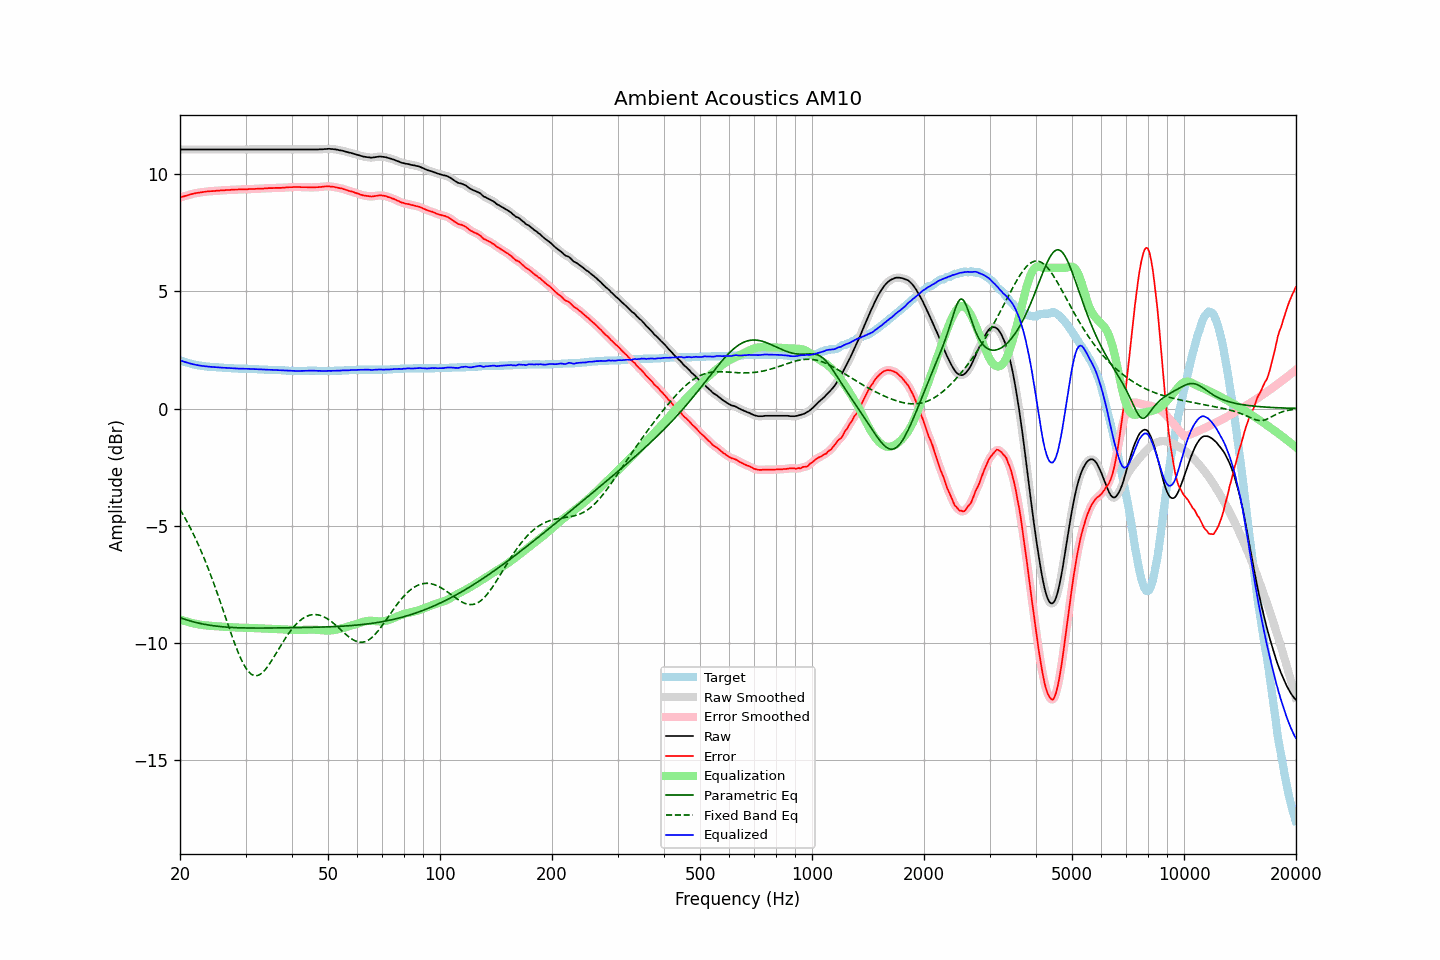

Data behind this chart, as committed beside it:
frequency, raw, error, smoothed, error_smoothed, equalization, parametric_eq, fixed_band_eq, equalized_raw, equalized_smoothed, target
20.00, 11.04, 8.98, 11.04, 8.99, -8.99, -8.91, -4.30, 2.05, 2.05, 2.06
20.20, 11.04, 9.01, 11.04, 9.01, -9.01, -8.94, -4.42, 2.03, 2.03, 2.03
20.40, 11.04, 9.04, 11.04, 9.03, -9.03, -8.96, -4.53, 2.01, 2.01, 2.01
20.61, 11.04, 9.05, 11.04, 9.06, -9.06, -8.99, -4.65, 1.98, 1.98, 1.99
20.81, 11.04, 9.08, 11.04, 9.07, -9.08, -9.01, -4.78, 1.96, 1.96, 1.97
21.02, 11.04, 9.09, 11.04, 9.09, -9.10, -9.03, -4.90, 1.94, 1.94, 1.95
21.23, 11.04, 9.11, 11.04, 9.12, -9.12, -9.05, -5.04, 1.92, 1.92, 1.93
21.44, 11.04, 9.14, 11.04, 9.13, -9.13, -9.07, -5.17, 1.91, 1.91, 1.91
21.66, 11.04, 9.15, 11.04, 9.15, -9.15, -9.09, -5.31, 1.89, 1.89, 1.89
21.87, 11.04, 9.17, 11.04, 9.17, -9.17, -9.11, -5.45, 1.87, 1.87, 1.88
22.09, 11.04, 9.19, 11.04, 9.18, -9.18, -9.12, -5.59, 1.86, 1.86, 1.86
22.31, 11.04, 9.20, 11.04, 9.19, -9.19, -9.14, -5.74, 1.85, 1.85, 1.85
22.54, 11.04, 9.20, 11.04, 9.21, -9.21, -9.15, -5.90, 1.83, 1.83, 1.84
22.76, 11.04, 9.22, 11.04, 9.21, -9.22, -9.17, -6.05, 1.82, 1.82, 1.83
22.99, 11.04, 9.22, 11.04, 9.22, -9.23, -9.18, -6.22, 1.81, 1.81, 1.82
23.22, 11.04, 9.23, 11.04, 9.24, -9.24, -9.20, -6.38, 1.81, 1.81, 1.81
23.45, 11.04, 9.24, 11.04, 9.24, -9.24, -9.21, -6.55, 1.80, 1.80, 1.80
23.69, 11.04, 9.25, 11.04, 9.25, -9.25, -9.22, -6.72, 1.79, 1.79, 1.79
23.92, 11.04, 9.26, 11.04, 9.26, -9.26, -9.23, -6.90, 1.78, 1.78, 1.79
24.16, 11.04, 9.26, 11.04, 9.26, -9.26, -9.24, -7.08, 1.78, 1.78, 1.78
24.40, 11.04, 9.27, 11.04, 9.27, -9.27, -9.25, -7.26, 1.77, 1.77, 1.78
24.65, 11.04, 9.27, 11.04, 9.27, -9.27, -9.26, -7.45, 1.77, 1.77, 1.77
24.89, 11.04, 9.28, 11.04, 9.28, -9.28, -9.27, -7.64, 1.76, 1.76, 1.77
25.14, 11.04, 9.28, 11.04, 9.28, -9.28, -9.28, -7.84, 1.76, 1.76, 1.76
25.39, 11.04, 9.29, 11.04, 9.29, -9.29, -9.29, -8.03, 1.75, 1.75, 1.76
25.65, 11.04, 9.29, 11.04, 9.29, -9.29, -9.29, -8.23, 1.75, 1.75, 1.75
25.91, 11.04, 9.29, 11.04, 9.30, -9.30, -9.30, -8.43, 1.74, 1.74, 1.75
26.16, 11.04, 9.30, 11.04, 9.30, -9.30, -9.31, -8.63, 1.74, 1.74, 1.74
26.43, 11.04, 9.30, 11.04, 9.31, -9.31, -9.31, -8.83, 1.73, 1.73, 1.74
26.69, 11.04, 9.31, 11.04, 9.31, -9.31, -9.32, -9.04, 1.73, 1.73, 1.73
26.96, 11.04, 9.31, 11.04, 9.31, -9.32, -9.32, -9.24, 1.73, 1.73, 1.73
27.23, 11.04, 9.31, 11.04, 9.32, -9.32, -9.33, -9.44, 1.72, 1.72, 1.73
27.50, 11.04, 9.32, 11.04, 9.32, -9.32, -9.33, -9.63, 1.72, 1.72, 1.72
27.77, 11.04, 9.33, 11.04, 9.33, -9.33, -9.34, -9.82, 1.71, 1.71, 1.72
28.05, 11.04, 9.33, 11.04, 9.33, -9.33, -9.34, -10.01, 1.71, 1.71, 1.71
28.33, 11.04, 9.33, 11.04, 9.33, -9.33, -9.34, -10.19, 1.71, 1.71, 1.71
28.62, 11.04, 9.33, 11.04, 9.34, -9.34, -9.35, -10.37, 1.70, 1.70, 1.71
28.90, 11.04, 9.34, 11.04, 9.34, -9.34, -9.35, -10.53, 1.70, 1.70, 1.70
29.19, 11.04, 9.34, 11.04, 9.34, -9.34, -9.35, -10.68, 1.70, 1.70, 1.70
29.48, 11.04, 9.34, 11.04, 9.35, -9.34, -9.35, -10.82, 1.70, 1.70, 1.70
29.78, 11.04, 9.34, 11.04, 9.34, -9.35, -9.35, -10.95, 1.69, 1.69, 1.70
30.08, 11.04, 9.34, 11.04, 9.35, -9.35, -9.35, -11.06, 1.69, 1.69, 1.70
30.38, 11.04, 9.34, 11.04, 9.35, -9.35, -9.36, -11.16, 1.69, 1.69, 1.70
30.68, 11.04, 9.35, 11.04, 9.35, -9.35, -9.36, -11.24, 1.69, 1.69, 1.69
30.99, 11.04, 9.35, 11.04, 9.35, -9.35, -9.36, -11.31, 1.69, 1.69, 1.69
31.30, 11.04, 9.35, 11.04, 9.36, -9.36, -9.36, -11.35, 1.68, 1.68, 1.69
31.61, 11.04, 9.35, 11.04, 9.36, -9.36, -9.36, -11.38, 1.68, 1.68, 1.69
31.93, 11.04, 9.36, 11.04, 9.36, -9.36, -9.36, -11.39, 1.68, 1.68, 1.68
32.24, 11.04, 9.37, 11.04, 9.37, -9.37, -9.36, -11.38, 1.67, 1.67, 1.68
32.57, 11.04, 9.37, 11.04, 9.37, -9.37, -9.36, -11.36, 1.67, 1.67, 1.67
32.89, 11.04, 9.37, 11.04, 9.37, -9.37, -9.36, -11.32, 1.67, 1.67, 1.67
33.22, 11.04, 9.37, 11.04, 9.38, -9.38, -9.36, -11.27, 1.66, 1.66, 1.67
33.55, 11.04, 9.38, 11.04, 9.38, -9.38, -9.36, -11.21, 1.66, 1.66, 1.67
33.89, 11.04, 9.38, 11.04, 9.38, -9.38, -9.36, -11.13, 1.66, 1.66, 1.66
34.23, 11.04, 9.38, 11.04, 9.39, -9.39, -9.36, -11.05, 1.65, 1.65, 1.66
34.57, 11.04, 9.39, 11.04, 9.39, -9.39, -9.36, -10.95, 1.65, 1.65, 1.65
34.92, 11.04, 9.39, 11.04, 9.39, -9.39, -9.36, -10.85, 1.65, 1.65, 1.65
35.27, 11.04, 9.39, 11.04, 9.40, -9.40, -9.36, -10.75, 1.64, 1.64, 1.65
35.62, 11.04, 9.39, 11.04, 9.40, -9.40, -9.35, -10.64, 1.64, 1.64, 1.65
35.97, 11.04, 9.40, 11.04, 9.40, -9.40, -9.35, -10.52, 1.64, 1.64, 1.64
... 635 more rows
